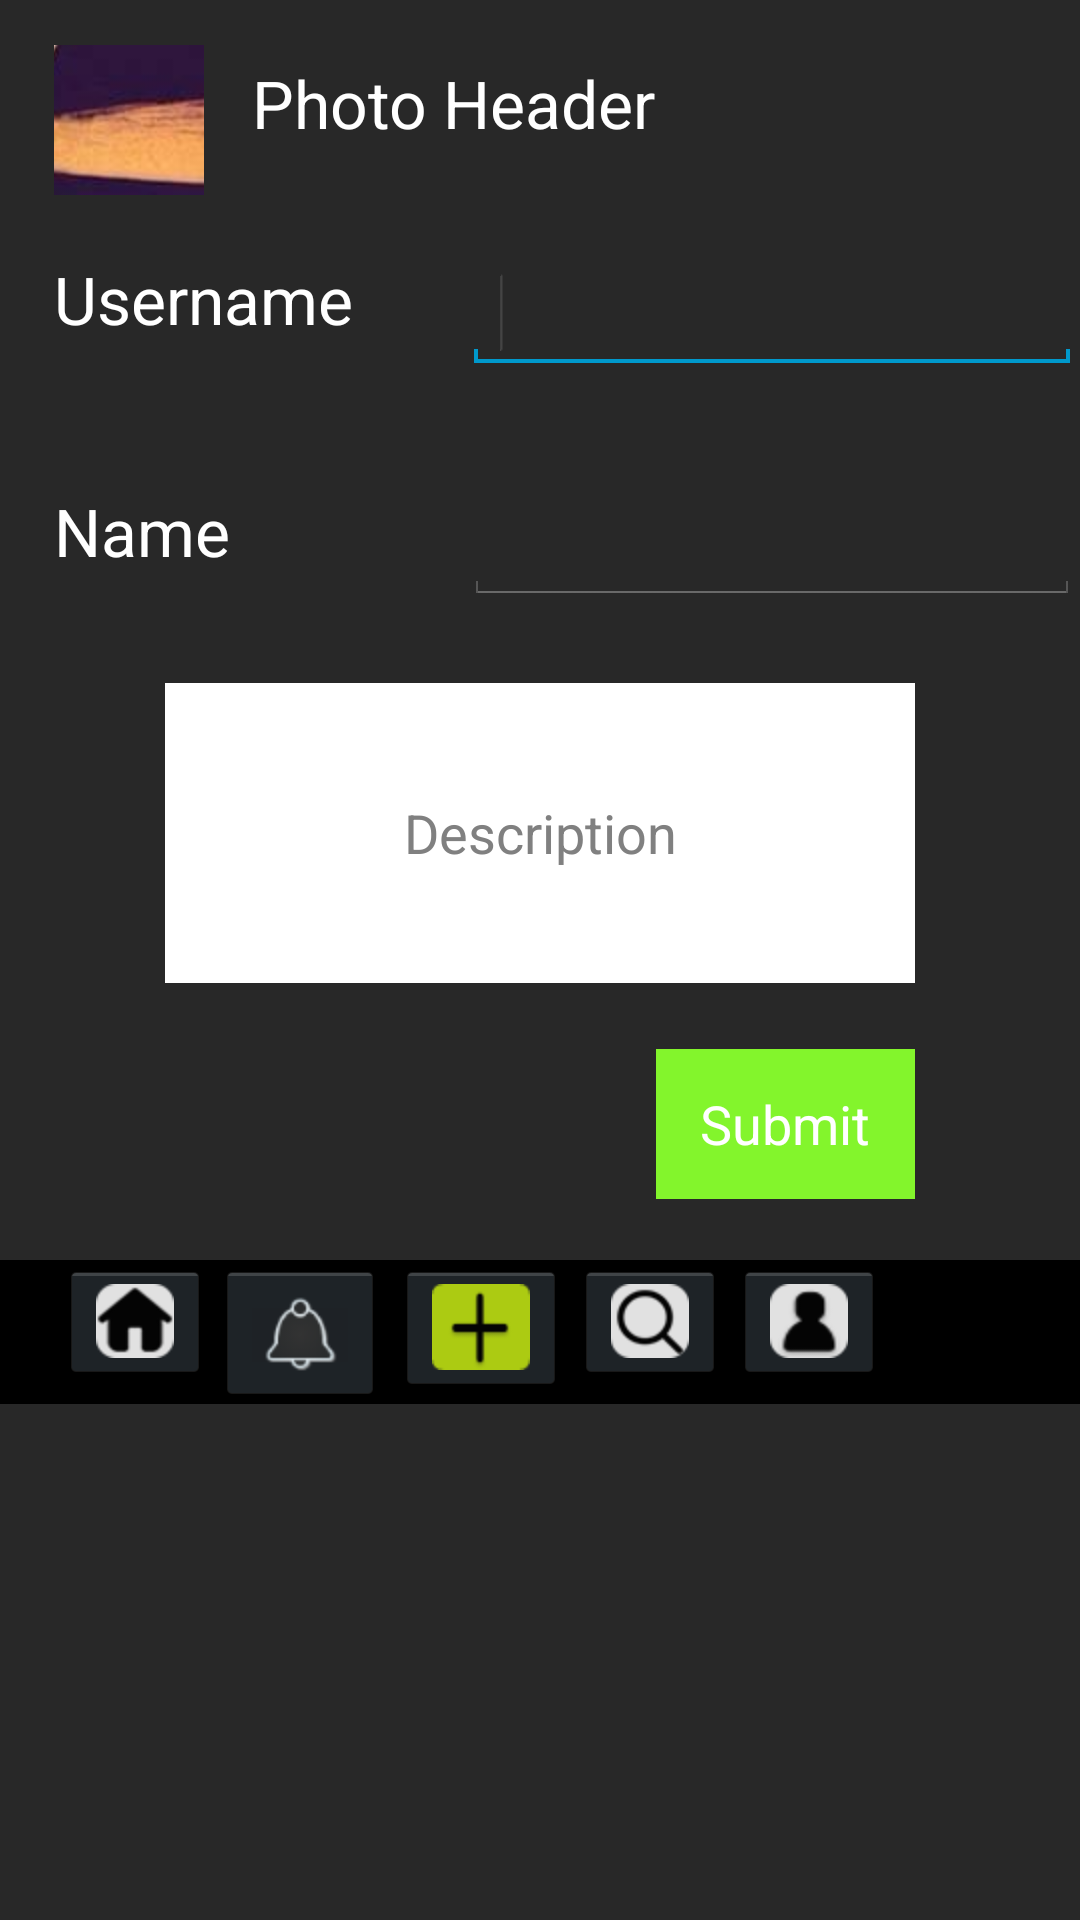

Android layout source for this screen:
<!-- AndroidManifest.xml: application theme android:Theme.Holo -->
<!-- res/layout/activity_editprof.xml -->
<RelativeLayout xmlns:android="http://schemas.android.com/apk/res/android"
    android:layout_width="fill_parent"
    android:layout_height="fill_parent"
	 android:background="#282828">

    <TextView
        android:id="@+id/textView1"
        android:layout_width="wrap_content"
        android:layout_height="wrap_content"
        android:layout_alignBottom="@+id/imageButton11"
        android:layout_marginBottom="16dp"
        android:layout_marginLeft="16dp"
        android:layout_toRightOf="@+id/imageButton11"
        android:text="Photo Header"
        android:textAppearance="?android:attr/textAppearanceLarge" 
        android:textColor="#FFFFFF"/>

    <TextView
        android:id="@+id/textView2"
        android:layout_width="wrap_content"
        android:layout_height="wrap_content"
        android:layout_alignParentLeft="true"
        android:layout_below="@+id/imageButton11"
        android:layout_marginLeft="18dp"
        android:layout_marginTop="20dp"
        android:text="Username"
        android:textAppearance="?android:attr/textAppearanceLarge" 
        android:textColor="#FFFFFF"/>

    <TextView
        android:id="@+id/textView3"
        android:layout_width="wrap_content"
        android:layout_height="wrap_content"
        android:layout_alignLeft="@+id/textView2"
        android:layout_below="@+id/textView2"
        android:layout_marginTop="48dp"
        android:text="Name"
        android:textAppearance="?android:attr/textAppearanceLarge" 
        android:textColor="#FFFFFF"/>

    <EditText
        android:id="@+id/editText1"
        android:layout_width="wrap_content"
        android:layout_height="wrap_content"
        android:layout_alignTop="@+id/textView2"
        android:layout_marginLeft="37dp"
        android:layout_toRightOf="@+id/textView2"
        android:ems="10" >

        <requestFocus />
    </EditText>

    <EditText
        android:id="@+id/editText2"
        android:layout_width="wrap_content"
        android:layout_height="wrap_content"
        android:layout_alignLeft="@+id/editText1"
        android:layout_alignTop="@+id/textView3"
        android:ems="10" />

    <Button
        android:id="@+id/button1"
        android:layout_width="70dp"
        android:layout_height="50dp"
        android:layout_alignRight="@+id/editText3"
        android:layout_below="@+id/editText3"
        android:layout_marginTop="22dp"
        android:layout_toRightOf="@+id/textView1"
        android:background="#83F52C"
        android:text="Submit"
        android:textColor="#FFFFFF" />
	<TableLayout
       android:layout_width="match_parent"
       android:layout_height="wrap_content"
       android:layout_marginTop="420dp"
       android:background="#000000" >

		<TableRow
		    android:id="@+id/tableRow5"
		    android:layout_width="wrap_content"
		    android:layout_height="wrap_content" >

		    <ImageButton
		        android:id="@+id/imageButton1"
		        android:layout_width="wrap_content"
		        android:layout_height="wrap_content"
		        android:layout_marginLeft="20dp"
		        android:src="@drawable/homeicon" />

		    <ImageButton
		        android:id="@+id/imageButton2"
		        android:layout_width="wrap_content"
		        android:layout_height="wrap_content"
		        android:layout_marginLeft="2dp"
		        android:src="@drawable/bell" />

		    <ImageButton
		        android:id="@+id/imageButton3"
		        android:layout_width="wrap_content"
		        android:layout_height="wrap_content"
		        android:layout_marginLeft="4dp"
		        android:src="@drawable/addrad" />

		    <ImageButton
		        android:id="@+id/imageButton4"
		        android:layout_width="wrap_content"
		        android:layout_height="wrap_content"
		        android:layout_marginLeft="3dp"
		        android:src="@drawable/search" />

		    <ImageButton
		        android:id="@+id/imageButton5"
		        android:layout_width="wrap_content"
		        android:layout_height="wrap_content"
		        android:layout_marginLeft="3dp"
		        android:src="@drawable/user" />
		</TableRow>

   </TableLayout>

	<ImageButton
	    android:id="@+id/imageButton11"
	    android:layout_width="50dp"
	    android:layout_height="50dp"
	    android:layout_alignLeft="@+id/textView2"
	    android:layout_alignParentTop="true"
	    android:layout_marginTop="15dp"
	    android:src="@drawable/bgheader" />

	<EditText
	    android:id="@+id/editText3"
	    android:layout_width="250dip"
	    android:layout_height="100dip"
	    android:layout_below="@+id/editText2"
	    android:layout_centerHorizontal="true"
	    android:layout_marginTop="26dp"
	    android:background="#FFFFFF"
	    android:ems="10"
	    android:gravity="center"
	    android:hint="Description"
	    android:inputType="textMultiLine" />

</RelativeLayout>
<!-- resources referenced by this layout -->
<resources>
  <!-- drawable addrad: png bitmap (drawable-hdpi, 3480 bytes) -->
  <!-- drawable bell: png bitmap (drawable-hdpi, 2034 bytes) -->
  <!-- drawable bgheader: jpg bitmap (drawable-hdpi, 13643 bytes) -->
  <!-- drawable homeicon: png bitmap (drawable-hdpi, 4083 bytes) -->
  <!-- drawable search: png bitmap (drawable-hdpi, 4359 bytes) -->
  <!-- drawable user: png bitmap (drawable-hdpi, 4065 bytes) -->
</resources>
